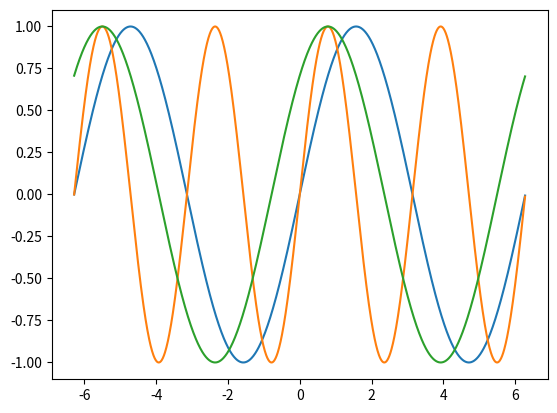

This chart was generated by the following Python code:
# -*- coding: utf-8 -*-
"""Untitled2.ipynb

Automatically generated by Colaboratory.

Original file is located at
    https://colab.research.google.com/<link-removed>
"""

from matplotlib import pyplot as plt
import numpy as np
import math 

x=np.arange(-2*np.pi,2*np.pi,0.01)
plt. plot(x,np.sin(x))
plt.plot(x,np.sin(x)*np.cos(x)*2)
plt.plot(x,np.sin(x)/math.sqrt(2)+np.cos(x)/math.sqrt(2))
plt.show()